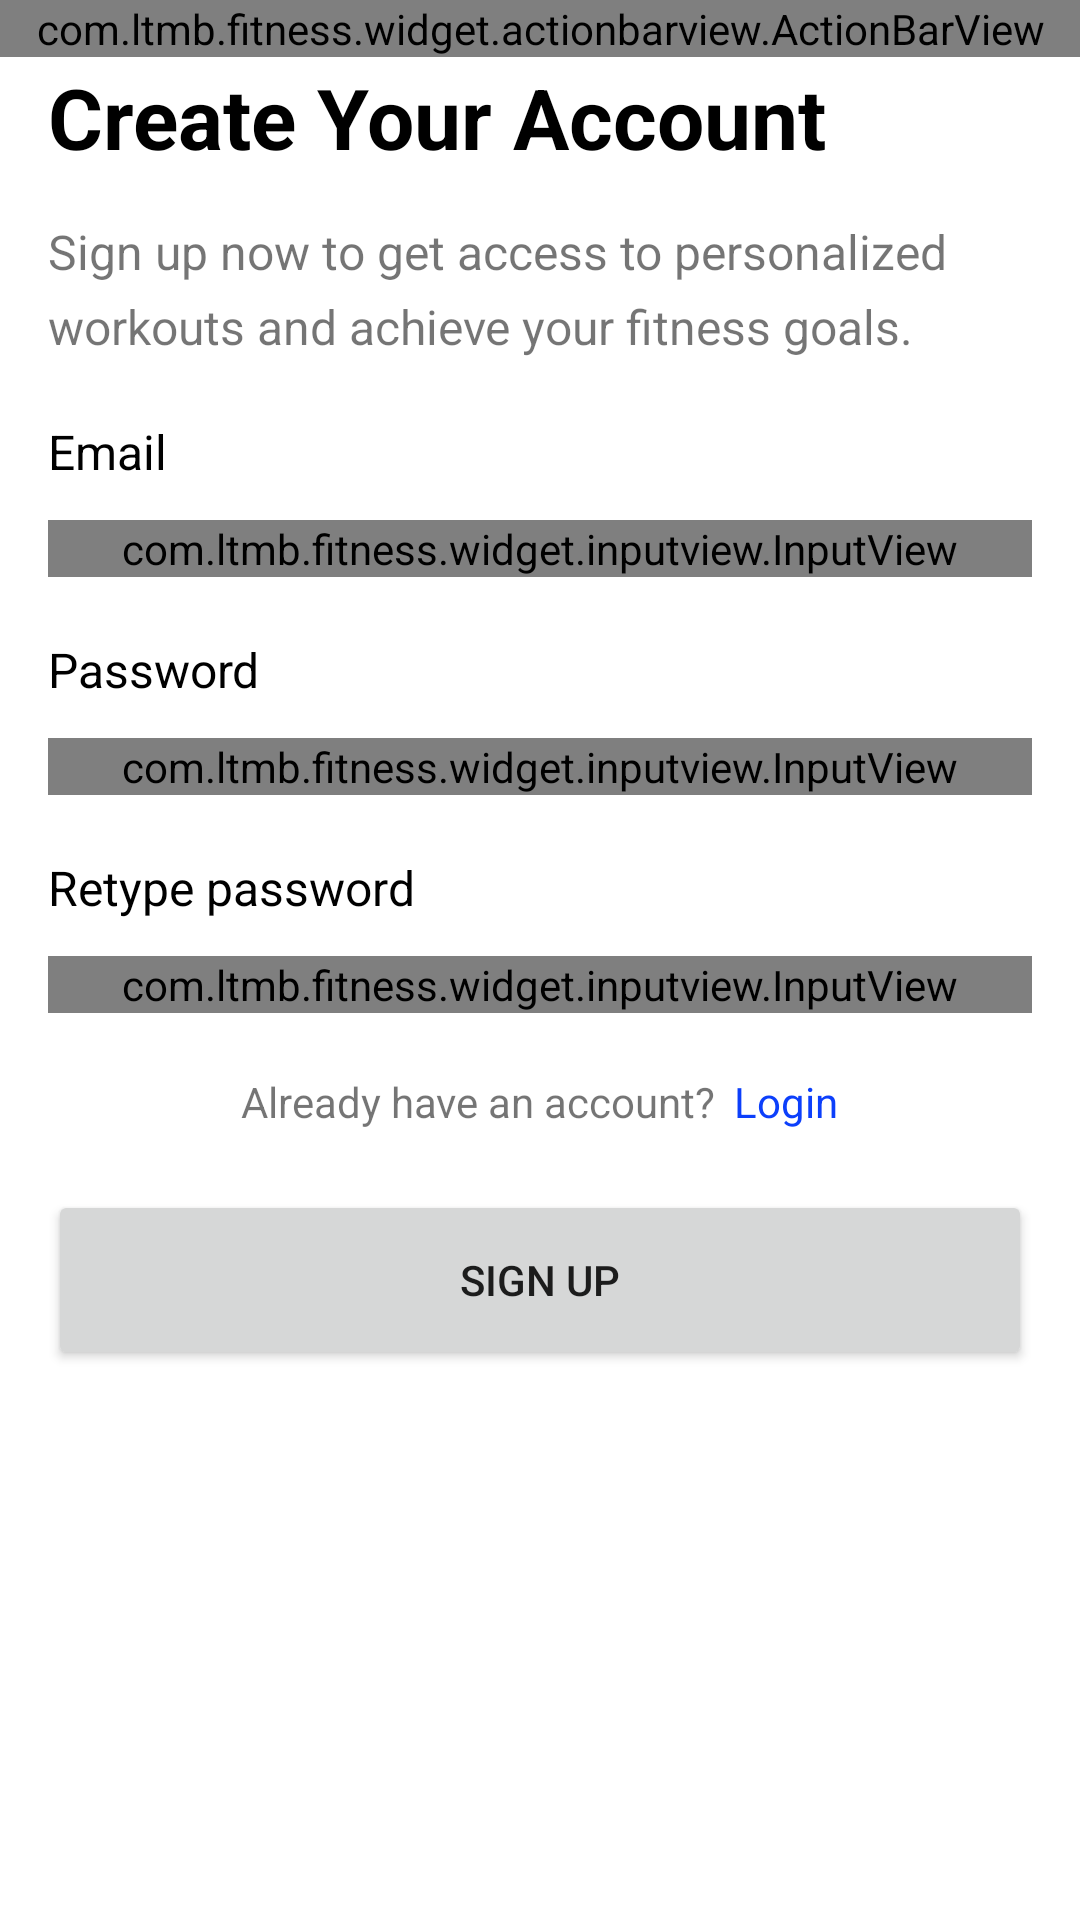

Layout XML and referenced resources for this Android screen:
<!-- AndroidManifest.xml: application theme AppTheme -->
<!-- res/layout/fragment_signup.xml -->
<?xml version="1.0" encoding="utf-8"?>
<layout xmlns:android="http://schemas.android.com/apk/res/android"
    xmlns:app="http://schemas.android.com/apk/res-auto"
    xmlns:tools="http://schemas.android.com/tools">

    <data>

        <variable
            name="viewModel"
            type="com.ltmb.fitness.scene.signup.SignupViewModel" />
    </data>

    <LinearLayout
        android:layout_width="match_parent"
        android:layout_height="match_parent"
        android:background="?colorBackground"
        android:orientation="vertical">

        <com.ltmb.fitness.widget.actionbarview.ActionBarView
            android:layout_width="match_parent"
            android:layout_height="wrap_content"
            app:abv_title=""
            app:abv_viewModel="@{viewModel}" />

        <LinearLayout
            android:layout_width="match_parent"
            android:layout_height="wrap_content"
            android:orientation="vertical"
            android:paddingHorizontal="16dp">

            <LinearLayout
                android:layout_width="match_parent"
                android:layout_height="wrap_content"
                android:gravity="center_vertical"
                android:orientation="horizontal"
                tools:ignore="UseCompoundDrawables">

                <TextView
                    android:layout_width="wrap_content"
                    android:layout_height="wrap_content"
                    android:text="@string/signup_title"
                    android:textColor="@color/black"
                    android:textSize="28sp"
                    android:textStyle="bold" />

                <ImageView
                    android:layout_width="30dp"
                    android:layout_height="40dp"
                    android:layout_marginStart="10dp"
                    android:importantForAccessibility="no"
                    android:src="@drawable/icon_person" />
            </LinearLayout>

            <TextView
                android:layout_width="match_parent"
                android:layout_height="wrap_content"
                android:layout_marginTop="14dp"
                android:lineSpacingExtra="6dp"
                android:text="@string/signup_sub_title"
                android:textSize="16sp" />

            <TextView
                android:layout_width="match_parent"
                android:layout_height="wrap_content"
                android:layout_marginTop="20dp"
                android:text="@string/signup_email"
                android:textColor="@color/black"
                android:textSize="16sp" />

            <com.ltmb.fitness.widget.inputview.InputView
                android:id="@+id/input_email"
                android:layout_width="match_parent"
                android:layout_height="wrap_content"
                android:layout_marginTop="12dp"
                android:hint="@string/signup_email"
                android:textColorHint="?colorInputTextHintColor"
                app:iv_background="?colorInputBackground"
                app:iv_left_icon="@drawable/ic_mail"
                app:iv_left_icon_tint="?colorText" />

            <TextView
                android:layout_width="match_parent"
                android:layout_height="wrap_content"
                android:layout_marginTop="20dp"
                android:text="@string/signup_password"
                android:textColor="@color/black"
                android:textSize="16sp" />

            <com.ltmb.fitness.widget.inputview.InputView
                android:id="@+id/input_password"
                android:layout_width="match_parent"
                android:layout_height="wrap_content"
                android:layout_marginTop="12dp"
                android:hint="@string/signup_password"
                android:inputType="textPassword"
                android:textColorHint="?colorInputTextHintColor"
                app:iv_background="?colorInputBackground"
                app:iv_left_icon="@drawable/ic_lock"
                app:iv_left_icon_tint="?colorText" />

            <TextView
                android:layout_width="match_parent"
                android:layout_height="wrap_content"
                android:layout_marginTop="20dp"
                android:text="@string/signup_retype_password"
                android:textColor="@color/black"
                android:textSize="16sp" />

            <com.ltmb.fitness.widget.inputview.InputView
                android:id="@+id/input_confirm_password"
                android:layout_width="match_parent"
                android:layout_height="wrap_content"
                android:layout_marginTop="12dp"
                android:hint="@string/signup_retype_password"
                android:inputType="textPassword"
                android:textColorHint="?colorInputTextHintColor"
                app:iv_background="?colorInputBackground"
                app:iv_left_icon="@drawable/ic_lock"
                app:iv_left_icon_tint="?colorText" />

            <LinearLayout
                android:layout_width="match_parent"
                android:layout_height="wrap_content"
                android:layout_marginVertical="20dp"
                android:gravity="center"
                android:orientation="horizontal">

                <TextView
                    android:layout_width="wrap_content"
                    android:layout_height="wrap_content"
                    android:text="@string/signup_have_account" />

                <TextView
                    android:layout_width="wrap_content"
                    android:layout_height="wrap_content"
                    android:layout_marginStart="6dp"
                    android:onClick="@{()-> viewModel.onClickLogin()}"
                    android:text="@string/signup_login"
                    android:textColor="?colorPrimary" />
            </LinearLayout>

            <Button
                android:layout_width="match_parent"
                android:layout_height="60dp"
                android:onClick="@{() -> viewModel.onClickSignup()}"
                android:text="@string/signup"
                app:cornerRadius="60dp" />
        </LinearLayout>
    </LinearLayout>
</layout>
<!-- resources referenced by this layout -->
<resources>
  <color name="black">#FF000000</color>
  <string name="signup">Sign up</string>
  <string name="signup_email">Email</string>
  <string name="signup_have_account">Already have an account?</string>
  <string name="signup_login">Login</string>
  <string name="signup_password">Password</string>
  <string name="signup_retype_password">Retype password</string>
  <string name="signup_sub_title">Sign up now to get access to personalized workouts and achieve your fitness goals.</string>
  <string name="signup_title">Create Your Account</string>
  <style name="AppTheme" parent="Theme.MaterialComponents.DayNight.NoActionBar">
          
          <item name="colorPrimary">@color/blue_ribbon</item>
          <item name="colorPrimaryVariant">@color/zircon</item>
          <item name="colorOnPrimary">@color/white</item>
          
          <item name="colorSecondary">@color/teal_200</item>
          <item name="colorSecondaryVariant">@color/teal_700</item>
          <item name="colorOnSecondary">@color/black</item>
          
          <item name="android:statusBarColor">@color/white</item>
          <item name="android:windowLightStatusBar">true</item>
          
          <item name="colorText">@color/black</item>
          <item name="colorSubText">@color/gray</item>
          <item name="colorBackground">@color/white</item>
  
          
          <item name="colorWorkoutSurface">@color/black40</item>
          <item name="colorWorkoutTitle">@color/black</item>
          <item name="colorWorkoutSubTitle">@color/gray</item>
  
          <item name="colorWorkoutPlanTitle">@color/white</item>
          <item name="colorWorkoutPlanSubTitle">@color/white</item>
  
          <item name="colorInputBackground">@color/alabaster</item>
          <item name="colorInputTextHintColor">@color/bombay</item>
  
          <item name="colorBodyAreaText">@color/white</item>
          <item name="colorBodyAreaSurface">@color/black30</item>
  
          
          <item name="colorDiscoverScreenCardText">@color/white</item>
          <item name="colorDiscoverScreenCardSurface">@color/black50</item>
          <item name="colorWorkoutPlanDetailActionBar">@color/white</item>
          <item name="colorError">@color/red</item>
          <item name="colorDivider">@color/bombay</item>
          <item name="colorWarring">#EC0B0B</item>
  
      </style>
  <color name="blue_ribbon">#0C3FFB</color>
  <color name="zircon">#F0F3FF</color>
  <color name="white">#FFFFFFFF</color>
  <color name="teal_200">#FF03DAC5</color>
  <color name="teal_700">#FF018786</color>
  <color name="gray">#808080</color>
  <color name="black40">#66000000</color>
  <color name="alabaster">#FAFAFA</color>
  <color name="bombay">#B5B4B8</color>
  <color name="black30">#4d000000</color>
  <color name="black50">#80000000</color>
  <color name="red">#FF0000</color>
</resources>
